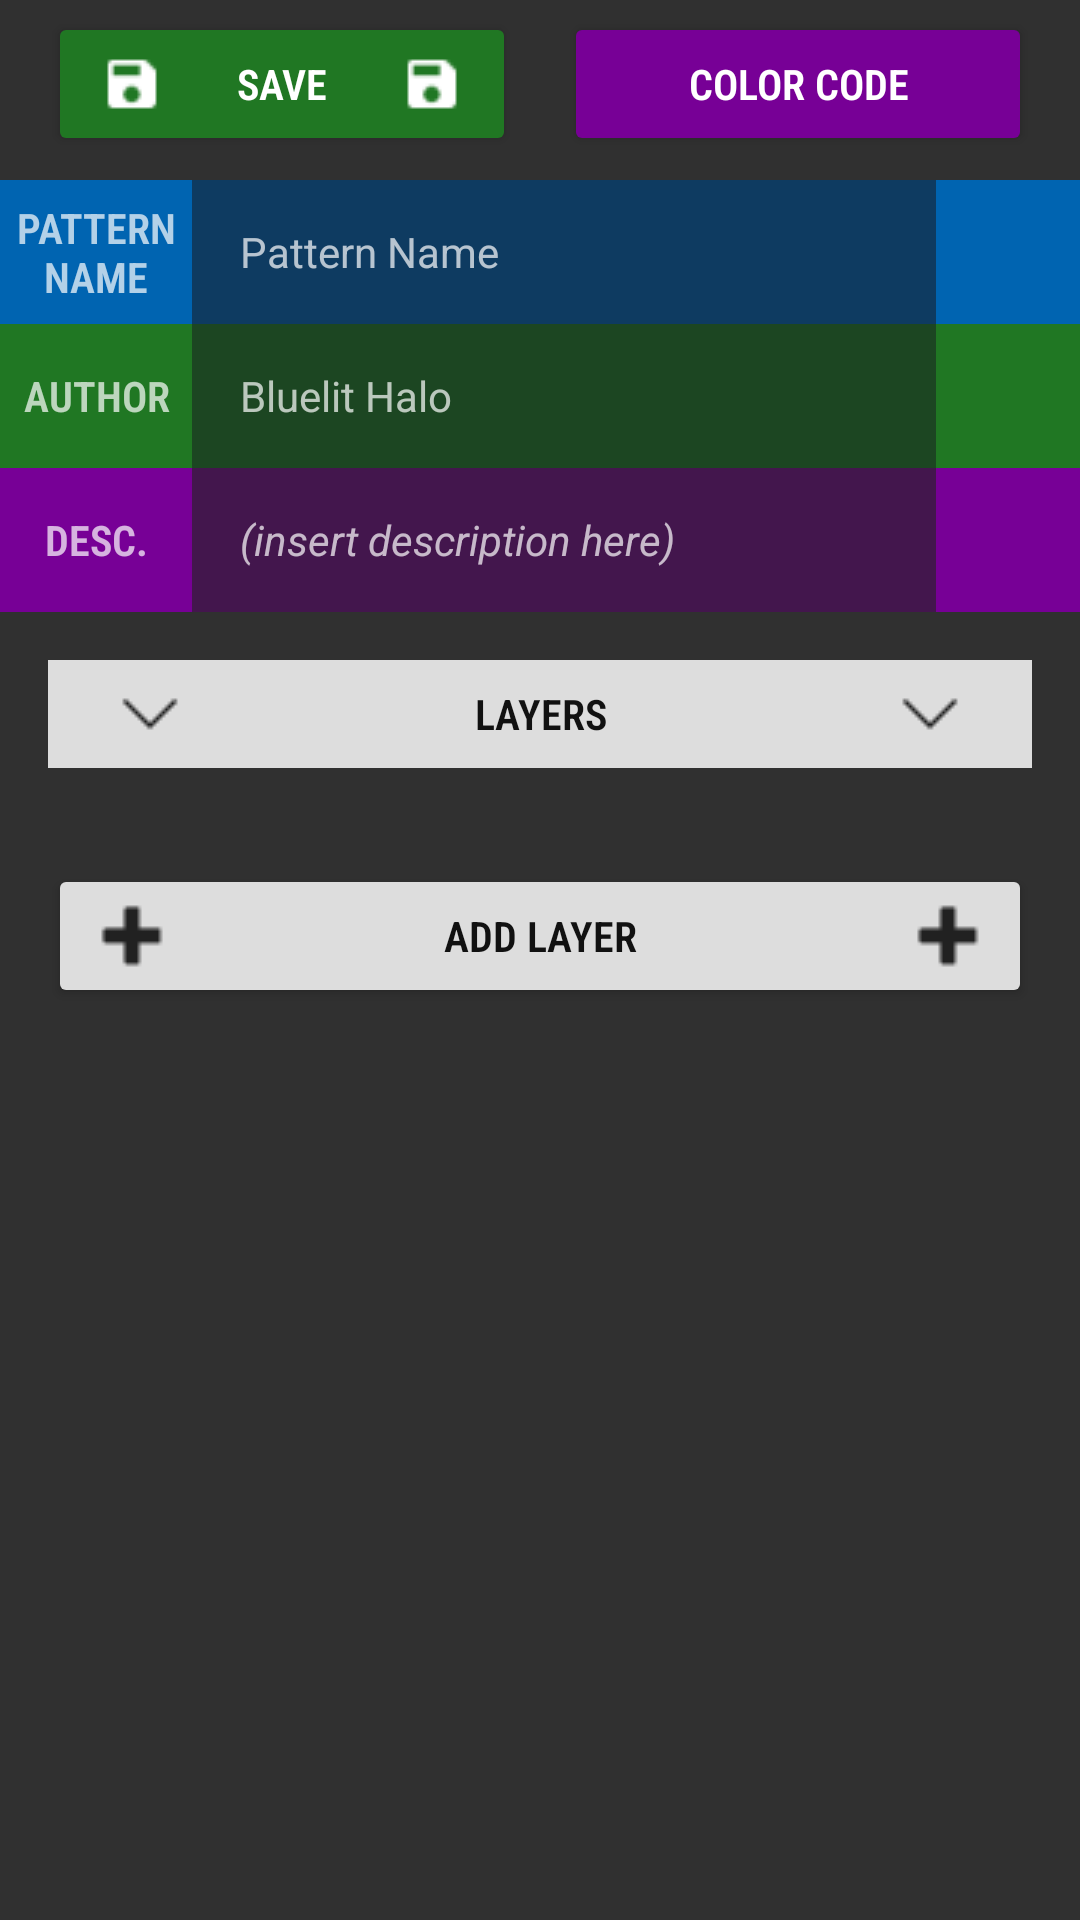

Here is an Android app screen rendered from its layout file. Give the layout XML and the strings, colors and styles it references.
<!-- AndroidManifest.xml: activity theme AppTheme.NoActionBar -->
<!-- res/layout/fragment_pattern_editor.xml -->
<?xml version="1.0" encoding="utf-8"?>
<FrameLayout xmlns:android="http://schemas.android.com/apk/res/android"
    xmlns:app="http://schemas.android.com/apk/res-auto"
    xmlns:tools="http://schemas.android.com/tools"
    android:id="@+id/fragment_pattern_frame_layout"
    android:layout_width="match_parent"
    android:layout_height="match_parent">

    <androidx.core.widget.NestedScrollView
        android:id="@+id/fragment_pattern_nested_scroll_view"
        android:layout_width="match_parent"
        android:layout_height="wrap_content"
        android:fillViewport="true">

        <androidx.constraintlayout.widget.ConstraintLayout
            android:id="@+id/pattern_editor_layout"
            android:layout_width="match_parent"
            android:layout_height="match_parent">


            <Button
                android:id="@+id/pattern_save_button"
                android:layout_width="0dp"
                android:layout_height="48dp"
                android:layout_marginStart="16dp"
                android:layout_marginTop="4dp"
                android:layout_marginEnd="8dp"
                android:backgroundTint="@color/green"
                android:backgroundTintMode="src_in"
                android:drawableStart="@drawable/ic_save_small"
                android:drawableEnd="@drawable/ic_save_small"
                android:fontFamily="sans-serif-condensed-light"
                android:gravity="center"
                android:text="@string/fragment_pattern_editor_save"
                android:textStyle="bold"
                app:layout_constraintEnd_toStartOf="@+id/pattern_mid_guideline"
                app:layout_constraintStart_toStartOf="parent"
                app:layout_constraintTop_toTopOf="parent" />

            <Button
                android:id="@+id/pattern_color_code_button"
                android:layout_width="0dp"
                android:layout_height="wrap_content"
                android:layout_marginStart="8dp"
                android:layout_marginTop="4dp"
                android:layout_marginEnd="16dp"
                android:backgroundTint="@color/purple"
                android:fontFamily="sans-serif-condensed-light"
                android:text="COLOR CODE"
                android:textStyle="bold"
                app:layout_constraintEnd_toEndOf="parent"
                app:layout_constraintStart_toStartOf="@+id/pattern_mid_guideline"
                app:layout_constraintTop_toTopOf="parent" />

            <TextView
                android:id="@+id/pattern_name_label"
                android:layout_width="64dp"
                android:layout_height="48dp"
                android:layout_marginTop="8dp"
                android:background="@color/blue"
                android:fontFamily="sans-serif-condensed-light"
                android:gravity="center"
                android:text="@string/fragment_pattern_editor_name"
                android:textStyle="bold"
                app:layout_constraintStart_toStartOf="parent"
                app:layout_constraintTop_toBottomOf="@+id/pattern_save_button" />

            <ImageButton
                android:id="@+id/pattern_name_edit_button"
                android:layout_width="48dp"
                android:layout_height="48dp"
                android:layout_marginTop="8dp"
                android:background="@color/blue"
                android:foreground="?android:attr/selectableItemBackground"
                android:padding="8dp"
                android:scaleType="fitCenter"
                app:layout_constraintEnd_toEndOf="parent"
                app:layout_constraintTop_toBottomOf="@+id/pattern_save_button"
                app:srcCompat="@drawable/ic_edit" />

            <TextView
                android:id="@+id/pattern_editor_name_text_view"
                android:layout_width="0dp"
                android:layout_height="48dp"
                android:layout_marginTop="8dp"
                android:background="@color/dark_blue"
                android:ellipsize="end"
                android:ems="10"
                android:focusable="false"
                android:gravity="center|left"
                android:maxLines="1"
                android:paddingStart="16dp"
                android:paddingEnd="16dp"
                android:scrollHorizontally="true"
                android:text="Pattern Name"
                app:layout_constraintEnd_toStartOf="@+id/pattern_name_edit_button"
                app:layout_constraintHorizontal_bias="0.0"
                app:layout_constraintStart_toEndOf="@+id/pattern_name_label"
                app:layout_constraintTop_toBottomOf="@+id/pattern_save_button" />

            <TextView
                android:id="@+id/pattern_author_label"
                android:layout_width="64dp"
                android:layout_height="48dp"
                android:background="@color/green"
                android:fontFamily="sans-serif-condensed-light"
                android:gravity="center"
                android:text="@string/fragment_pattern_editor_author"
                android:textStyle="bold"
                app:layout_constraintStart_toStartOf="parent"
                app:layout_constraintTop_toBottomOf="@+id/pattern_name_label" />

            <ImageButton
                android:id="@+id/pattern_author_edit_button"
                android:layout_width="48dp"
                android:layout_height="48dp"
                android:background="@color/green"
                android:foreground="?android:attr/selectableItemBackground"
                android:padding="8dp"
                android:scaleType="fitCenter"
                app:layout_constraintEnd_toEndOf="parent"
                app:layout_constraintTop_toBottomOf="@+id/pattern_name_edit_button"
                app:srcCompat="@drawable/ic_edit" />

            <TextView
                android:id="@+id/pattern_editor_author_text_view"
                android:layout_width="0dp"
                android:layout_height="48dp"
                android:background="@color/dark_green"
                android:ellipsize="end"
                android:ems="10"
                android:focusable="false"
                android:gravity="center|left"
                android:maxLines="1"
                android:paddingLeft="16dp"
                android:paddingRight="16dp"
                android:scrollHorizontally="true"
                android:text="Bluelit Halo"
                app:layout_constraintEnd_toStartOf="@+id/pattern_author_edit_button"
                app:layout_constraintStart_toEndOf="@+id/pattern_author_label"
                app:layout_constraintTop_toBottomOf="@+id/pattern_editor_name_text_view" />

            <TextView
                android:id="@+id/pattern_description_label"
                android:layout_width="64dp"
                android:layout_height="48dp"
                android:background="@color/purple"
                android:fontFamily="sans-serif-condensed-light"
                android:gravity="center"
                android:text="@string/fragment_pattern_editor_description"
                android:textStyle="bold"
                app:layout_constraintStart_toStartOf="parent"
                app:layout_constraintTop_toBottomOf="@+id/pattern_author_label" />

            <ImageButton
                android:id="@+id/pattern_description_edit_button"
                android:layout_width="48dp"
                android:layout_height="48dp"
                android:background="@color/purple"
                android:foreground="?android:attr/selectableItemBackground"
                android:padding="8dp"
                android:scaleType="fitCenter"
                app:layout_constraintEnd_toEndOf="parent"
                app:layout_constraintTop_toBottomOf="@+id/pattern_author_edit_button"
                app:srcCompat="@drawable/ic_edit" />

            <TextView
                android:id="@+id/pattern_editor_description_text_view"
                android:layout_width="0dp"
                android:layout_height="48dp"
                android:background="@color/dark_purple"
                android:ellipsize="end"
                android:ems="10"
                android:focusable="false"
                android:gravity="center|left"
                android:maxLines="1"
                android:paddingLeft="16dp"
                android:paddingRight="16dp"
                android:scrollHorizontally="true"
                android:text="(insert description here)"
                android:textStyle="italic"
                app:layout_constraintEnd_toStartOf="@+id/pattern_description_edit_button"
                app:layout_constraintStart_toEndOf="@+id/pattern_description_label"
                app:layout_constraintTop_toBottomOf="@+id/pattern_editor_author_text_view" />

            <TextView
                android:id="@+id/pattern_layer_header_text_view"
                android:layout_width="0dp"
                android:layout_height="36dp"
                android:layout_marginStart="16dp"
                android:layout_marginTop="16dp"
                android:layout_marginEnd="16dp"
                android:background="@color/header_color"
                android:drawableStart="@drawable/ic_down_small"
                android:drawableEnd="@drawable/ic_down_small"
                android:fontFamily="sans-serif-condensed-light"
                android:gravity="center"
                android:paddingStart="16dp"
                android:paddingEnd="16dp"
                android:text="@string/fragment_pattern_editor_layer_header"
                android:textColor="@color/header_text_color"
                android:textStyle="bold"
                app:layout_constraintEnd_toEndOf="parent"
                app:layout_constraintHorizontal_bias="0.0"
                app:layout_constraintStart_toStartOf="parent"
                app:layout_constraintTop_toBottomOf="@+id/pattern_editor_description_text_view" />

            <androidx.recyclerview.widget.RecyclerView
                android:id="@+id/pattern_layer_recycler_view"
                android:layout_width="match_parent"
                android:layout_height="wrap_content"
                android:layout_marginTop="16dp"
                app:layout_constraintEnd_toEndOf="parent"
                app:layout_constraintStart_toStartOf="parent"
                app:layout_constraintTop_toBottomOf="@+id/pattern_layer_header_text_view" />

            <Button
                android:id="@+id/pattern_layer_add_button"
                android:layout_width="0dp"
                android:layout_height="48dp"
                android:layout_marginStart="16dp"
                android:layout_marginTop="16dp"
                android:layout_marginEnd="16dp"
                android:backgroundTint="@color/header_color"
                android:backgroundTintMode="src_in"
                android:drawableStart="@drawable/ic_add_small"
                android:drawableEnd="@drawable/ic_add_small"
                android:fontFamily="sans-serif-condensed-light"
                android:gravity="center"
                android:text="@string/fragment_pattern_editor_add_layer"
                android:textColor="@color/header_text_color"
                android:textStyle="bold"
                app:layout_constraintEnd_toEndOf="parent"
                app:layout_constraintHorizontal_bias="0.0"
                app:layout_constraintStart_toStartOf="parent"
                app:layout_constraintTop_toBottomOf="@+id/pattern_layer_recycler_view" />

            <androidx.constraintlayout.widget.Guideline
                android:id="@+id/pattern_mid_guideline"
                android:layout_width="wrap_content"
                android:layout_height="wrap_content"
                android:orientation="vertical"
                app:layout_constraintGuide_percent="0.5" />

        </androidx.constraintlayout.widget.ConstraintLayout>
    </androidx.core.widget.NestedScrollView>
</FrameLayout>
<!-- resources referenced by this layout -->
<resources>
  <color name="blue">#0064B1</color>
  <color name="dark_blue">#0E3B61</color>
  <color name="dark_green">#1C4622</color>
  <color name="dark_purple">#43164D</color>
  <color name="green">#207723</color>
  <color name="header_color">#DDDDDD</color>
  <color name="header_text_color">#111111</color>
  <color name="purple">#770096</color>
  <!-- drawable ic_add_small: png bitmap (drawable, 332 bytes) -->
  <!-- drawable ic_down_small: png bitmap (drawable, 294 bytes) -->
  <!-- drawable ic_edit: png bitmap (drawable, 928 bytes) -->
  <!-- drawable ic_save_small: png bitmap (drawable, 448 bytes) -->
  <string name="fragment_pattern_editor_add_layer">ADD LAYER</string>
  <string name="fragment_pattern_editor_author">AUTHOR</string>
  <string name="fragment_pattern_editor_description">DESC.</string>
  <string name="fragment_pattern_editor_layer_header">LAYERS</string>
  <string name="fragment_pattern_editor_name">PATTERN NAME</string>
  <string name="fragment_pattern_editor_save">SAVE</string>
  <style name="AppTheme.NoActionBar">
          <item name="windowActionBar">false</item>
          <item name="windowNoTitle">true</item>
      </style>
</resources>
